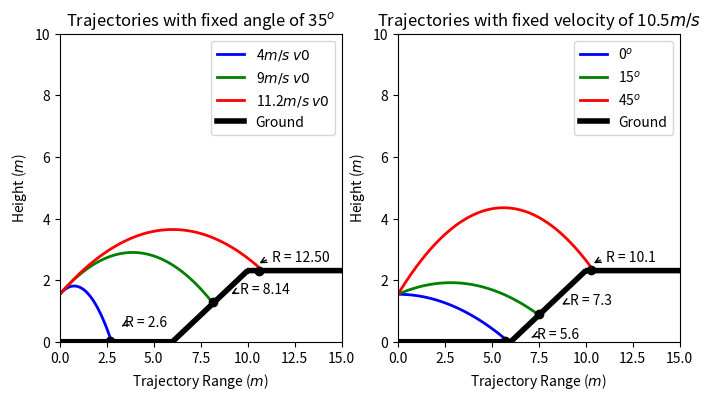

The script that saved this image:
# -------------------------------------------------------------------------------
# HW05 - Plotting
# -------------------------------------------------------------------------------

# Imports
import numpy as np
import matplotlib
import math
from math import cos
from math import sin
from math import tan
from math import radians
from math import sqrt
import matplotlib.pyplot as plt
from matplotlib.pyplot import cm

print("Problem 3 \t Modification of the ground")
'''
We want to illustrate the projectile problem with ﬂat ground described in Lecture Notes 4.
This should be a fairly straightforward application of the functions discussed above.
Prepare the following graphs, in both cases including the ground as a thick black line.

   (a) several curves with diﬀerent values of v0 for a ﬁxed value of θ0;
   (b) several curves with diﬀerent values of θ0 for a ﬁxed value of v0.

Make sure to include the values of the parameters v0 and θ0 in your graph.

Note: Remember that here we are plotting trajectories, y(x) for ﬁxed values of v0 and θ0,
not the range, so you can’t reuse the function you deﬁned in the corresponding homework
(it was only calculating the range).

You should be able to hover your mouse over the plots created in the Python viewer and
read oﬀ the coordinates of any point. Use this approach to ﬁnd the range of the projectile
in a few cases that you plotted above, and add the range into the curve label in the legend.
'''
colors = "bgrcmyk"


def y(x, v0, th0):
    '''
   "This function will return the y−coordinate for a given /
   x−coordinate and initial velocity."
   '''

    th0rad = th0 * np.pi / 180.0  # in radians
    return h0 + np.tan(th0rad) * x - (g * x**2) / (2 * v0**2 *
                                                   np.cos(th0rad)**2)

h0 = 1.54  # initial height h0 m at an initial speed v0
# at an angle theta0 above the horizontal.
# Calculate its landing point.
g = 9.81
# v01 = 10 # in meters per second
# th01 = 40 # in degrees

xdata = np.linspace(0.0, 100.0, 1001, endpoint=True)
fig, (ax1, ax2) = plt.subplots(nrows=1, ncols=2, figsize=(8, 4))
# axs[0].plot(x, y)
# axs[1].plot(x, -y)
colors = ['blue', 'green', 'red']

# -------------------------------------------------------------------------------
# (a) several curves with diﬀerent values of v0 for a ﬁxed value of θ0;

'''
Landing points.
(2.6, 0)
(8.09, 1.2)
(12.4, 2.2)
'''

i = 0
v01 = [4, 9, 11.2]  # Speeds.
th01 = 35  # Angles.
ax1.title.set_text('Trajectories with fixed angle of {}$^o$'.format(th01))
ax1.set_ylim([0, 10])
ax1.set_xlim([0, 15])
ax1.set_ylabel('Height ($m$)')
ax1.set_xlabel('Trajectory Range ($m$)')

# Redefine array of x-positions to make trajectories stop.
x1f1 = np.linspace(0.0, 2.8, 100)
x2f1 = np.linspace(0.0, 8.09, 100)
x3f1 = np.linspace(0.0, 10.6, 100)
xFinal1 = [x1f1, x2f1, x3f1]

while i < len(v01):
    # xFinal = np.linspace(0.0, 0, 1000)

    ydata1 = y(xFinal1[i], v01[i], th01)
    # Extend the window to see all the interactive options.
    ax1.plot(xFinal1[i],
             ydata1,
             linewidth=2.0,
             color=colors[i],
             label="{}$m/s$ $v0$".format(v01[i]))
    i += 1

# Ramp distance and angle.
d1 = 6  # m
d2 = 4  # m
slopeAngle = 30 * np.pi / 180.0 # In radians.

# Correct ground function.
def ground(x):
    if x < d1:
        # x = 0
        return 0
    # Return 1 thing. elif.
    elif d1 < x < d1 + d2:
        return (x - d1) * tan(slopeAngle)
    elif x > d1 + d2:
        return d2 * tan(slopeAngle)

ydataG = []
for x in xdata:
    ydataG.append(ground(x))

ax1.plot(xdata, ydataG, linewidth=4.0, color="black", label="Ground")

# Annotate the points.
x_position1 = [2.66, 8.14, 10.6]
y_position1 = [0.03, 1.3, 2.3]
ax1.plot(x_position1, y_position1, 'ko')

# Position the annotations.
x_annotate1 = [3.3, 9, 10.5]
y_annotate1 = [0.5, 1.5, 2.5]
x_label1 = ["R = 2.6", "R = 8.14", "R = 12.50"]

for z in range(0, 3):
    ax1.annotate(x_label1[z],
             xy=(x_annotate1[z], y_annotate1[z]),
             xycoords=('data'),
             xytext=(x_position1[z], y_position1[z]),
             textcoords='offset points',
             fontsize=10,
             arrowprops=dict(arrowstyle="->", connectionstyle="arc3,rad=.2"))

ax1.legend(loc="upper right")

# -------------------------------------------------------------------------------
# (b) several curves with diﬀerent values of θ0 for a ﬁxed value of v0.

'''
Landing points.
5.6, 0
7.3, 0.8
10.2, 2.3
'''

# Redefine array of x-positions to make trajectories stop.
x1f2 = np.linspace(0.0, 5.8, 100)
x2f2 = np.linspace(0.0, 7.5, 100)
x3f2 = np.linspace(0.0, 10.4, 100)
xFinal2 = [x1f2, x2f2, x3f2]

j = 0
v02 = 10.5  # Speeds.
th02 = [0, 15, 45]  # Angles.
ax2.title.set_text('Trajectories with fixed velocity of {}$m/s$'.format(v02))
ax2.set_ylim([0, 10])
ax2.set_xlim([0, 15])
ax2.set_ylabel('Height ($m$)')
ax2.set_xlabel('Trajectory Range ($m$)')
while j < len(th02):
    ydata2 = y(xFinal2[j], v02, th02[j])
    # Extend the window to see all the interactive options.
    ax2.plot(xFinal2[j],
             ydata2,
             linewidth=2.0,
             color=colors[j],
             label="{}$^o$".format(th02[j]))
    j += 1

# Ground.
ax2.plot(xdata, ydataG, linewidth=4.0, color="black", label="Ground")

# Annotate the points.
x_position2 = [5.7, 7.5, 10.3]
y_position2 = [0.03, 0.91, 2.32]
ax2.plot(x_position2, y_position2, 'ko')

# Position the annotations.
x_annotate2 = [7, 8.6, 10.3]
y_annotate2 = [0.1, 1.16, 2.5]
x_label2 = ["R = 5.6", "R = 7.3", "R = 10.1"]

for z in range(0, 3):
    ax2.annotate(x_label2[z],
             xy=(x_annotate2[z], y_annotate2[z]),
             xycoords=('data'),
             xytext=(x_position2[z], y_position2[z]),
             textcoords='offset points',
             fontsize=10,
             arrowprops=dict(arrowstyle="->", connectionstyle="arc3,rad=.2"))

ax2.legend(loc="upper right")

# -------------------------------------------------------------------------------

# Save figure to disk
plt.savefig("hw5_problem3.png", dpi=200)
plt.savefig("hw5_problem3.pdf", dpi=200)
# plt.savefig("1_basic_plotting.pdf",dpi=72)

# Show result on screen
plt.show()